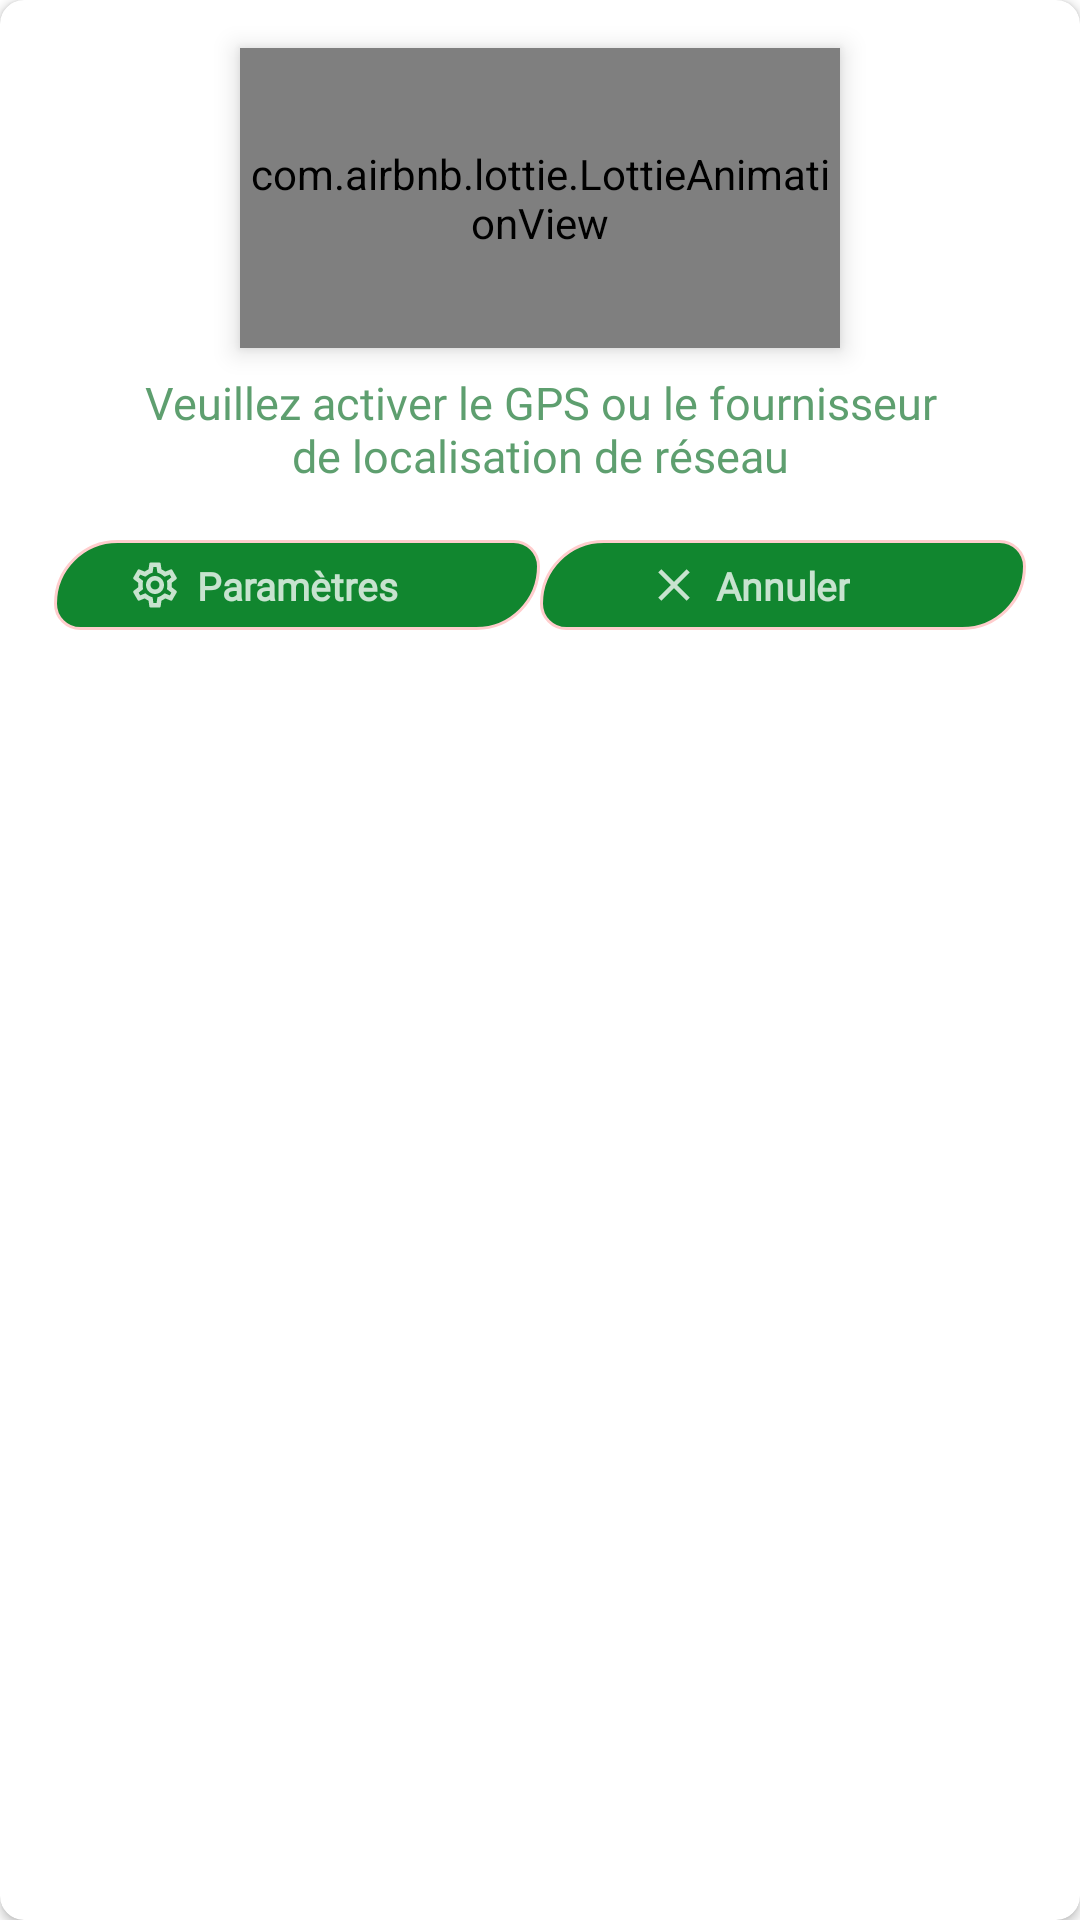

Produce the Android XML layout that renders to this screen, including the resource entries it uses.
<!-- AndroidManifest.xml: application theme Theme.SmartDrive -->
<!-- res/layout/gps_settings.xml -->
<?xml version="1.0" encoding="utf-8"?>
<androidx.cardview.widget.CardView xmlns:android="http://schemas.android.com/apk/res/android"
    xmlns:app="http://schemas.android.com/apk/res-auto"
    android:orientation="vertical"
    android:layout_width="350dp"
    android:layout_height="255dp"
    android:layout_gravity="center"
    android:padding="8dp"
    app:cardCornerRadius="8dp"
    android:layout_marginHorizontal="16dp"
    android:gravity="center"
    android:animateLayoutChanges="true"
    android:theme="@style/login_sigup_theme">


    <LinearLayout
        android:layout_width="match_parent"
        android:layout_height="wrap_content"
        android:orientation="vertical"
        android:gravity="center"
        android:animateLayoutChanges="true">

        <com.airbnb.lottie.LottieAnimationView
            android:id="@+id/errorLogo"
            android:layout_width="200dp"
            android:layout_height="100dp"
            android:elevation="5dp"
            app:lottie_loop="false"
            app:lottie_speed="1"
            android:gravity="center"
            android:scaleType="centerCrop"
            app:lottie_autoPlay="true"
            android:tint="@color/baseGreen"
            app:lottie_rawRes="@raw/gps_settings"
            android:layout_marginTop="16dp"/>




        <TextView
            android:layout_width="270dp"
            android:layout_height="wrap_content"
            android:text="Veuillez activer le GPS ou le fournisseur de localisation de réseau"
            android:textAlignment="center"
            android:textSize="15sp"
            android:fontFamily="@font/alegreya_sans"
            android:textColor="@color/green_settings"
            android:layout_marginBottom="18dp"
            android:layout_marginTop="8dp" />


    <LinearLayout
        android:layout_width="match_parent"
        android:layout_height="wrap_content"
        android:orientation="horizontal"
        android:gravity="center"
        android:layout_marginHorizontal="18sp"
        android:layout_marginBottom="16dp"
        android:animateLayoutChanges="true">


        <androidx.constraintlayout.widget.ConstraintLayout
            android:id="@+id/parametres_btn"
            android:layout_width="45dp"
            android:layout_height="30dp"
            android:layout_weight="1"
            android:animateLayoutChanges="true"
            android:background="@drawable/signin_btn_selector"
            android:elevation="5dp">

            <ImageView
                android:id="@+id/parametres_icon"
                android:layout_width="18dp"
                android:layout_height="18dp"
                app:layout_constraintTop_toTopOf="parent"
                app:layout_constraintBottom_toBottomOf="parent"
                app:layout_constraintEnd_toStartOf="@id/parametres_txt"
                android:layout_marginEnd="5dp"
                android:animateLayoutChanges="true"
                app:tint="@color/myCustomWhite"
                android:src="@drawable/settings_item"
                android:visibility="visible"
                />

            <TextView
                android:id="@+id/parametres_txt"
                android:layout_width="wrap_content"
                android:layout_height="wrap_content"
                android:text="Paramètres"
                android:textSize="13sp"
                android:textStyle="bold"
                android:animateLayoutChanges="true"
                android:fontFamily="@font/aldrich"
                android:textColor="@color/myCustomWhite"
                app:layout_constraintStart_toStartOf="parent"
                app:layout_constraintEnd_toStartOf="@id/parametres_progressbar"
                app:layout_constraintTop_toTopOf="parent"
                app:layout_constraintBottom_toBottomOf="parent"/>


            <ProgressBar
                android:id="@+id/parametres_progressbar"
                android:layout_width="12dp"
                android:layout_height="12dp"
                android:animateLayoutChanges="true"
                app:layout_constraintTop_toTopOf="parent"
                app:layout_constraintBottom_toBottomOf="parent"
                android:indeterminateTint="@color/myCustomWhite2"
                app:layout_constraintEnd_toEndOf="parent"
                android:layout_marginHorizontal="18dp"
                android:visibility="gone"/>

        </androidx.constraintlayout.widget.ConstraintLayout>


        <androidx.constraintlayout.widget.ConstraintLayout
            android:id="@+id/annuler_btn"
            android:layout_width="45dp"
            android:layout_height="30dp"
            android:animateLayoutChanges="true"
            android:layout_weight="1"
            android:background="@drawable/signin_btn_selector"
            android:elevation="5dp">

            <ImageView
                android:id="@+id/annuler_icon"
                android:layout_width="18dp"
                android:layout_height="18dp"
                app:layout_constraintTop_toTopOf="parent"
                app:layout_constraintBottom_toBottomOf="parent"
                app:layout_constraintEnd_toStartOf="@id/annuler_txt"
                android:layout_marginEnd="5dp"
                android:animateLayoutChanges="true"
                app:tint="@color/myCustomWhite"
                android:src="@drawable/ic_close"
                android:visibility="visible"
                />

            <TextView
                android:id="@+id/annuler_txt"
                android:layout_width="wrap_content"
                android:layout_height="wrap_content"
                android:text="Annuler"
                android:textSize="13sp"
                android:textStyle="bold"
                android:animateLayoutChanges="true"
                android:fontFamily="@font/aldrich"
                android:textColor="@color/myCustomWhite"
                app:layout_constraintStart_toStartOf="parent"
                app:layout_constraintEnd_toStartOf="@id/annuler_progressbar"
                app:layout_constraintTop_toTopOf="parent"
                app:layout_constraintBottom_toBottomOf="parent"/>


            <ProgressBar
                android:id="@+id/annuler_progressbar"
                android:layout_width="12dp"
                android:layout_height="12dp"
                android:animateLayoutChanges="true"
                app:layout_constraintTop_toTopOf="parent"
                app:layout_constraintBottom_toBottomOf="parent"
                android:indeterminateTint="@color/myCustomWhite2"
                app:layout_constraintEnd_toEndOf="parent"
                android:layout_marginHorizontal="18dp"
                android:visibility="gone"/>

        </androidx.constraintlayout.widget.ConstraintLayout>

    </LinearLayout>


    </LinearLayout>


</androidx.cardview.widget.CardView>
<!-- resources referenced by this layout -->
<resources>
  <color name="baseGreen">#F3068125</color>
  <color name="green_settings">#CD37884C</color>
  <color name="myCustomWhite">#C4FFFFFF</color>
  <color name="myCustomWhite2">#7AFFFFFF</color>
  <!-- drawable ic_close (drawable) -->
  <vector android:height="22dp" android:tint="@color/baseGreen"
      android:viewportHeight="24" android:viewportWidth="24"
      android:width="22dp" xmlns:android="http://schemas.android.com/apk/res/android">
      <path android:fillColor="@android:color/white" android:pathData="M19,6.41L17.59,5 12,10.59 6.41,5 5,6.41 10.59,12 5,17.59 6.41,19 12,13.41 17.59,19 19,17.59 13.41,12 19,6.41z"/>
  </vector>
  <!-- drawable settings_item: vector/xml drawable (drawable, 2039 chars, omitted) -->
  <!-- drawable signin_btn_selector (drawable) -->
  <?xml version="1.0" encoding="utf-8"?>
  <selector xmlns:android="http://schemas.android.com/apk/res/android">
  
      <item
          android:state_focused="true"
          android:state_pressed="true"
          android:drawable="@drawable/signin_bg" />
  
      <item
          android:state_focused="false"
          android:state_pressed="true"
          android:drawable="@drawable/signin_bg_pressedv2"/>
  
      <item android:drawable="@drawable/signin_bg" />
  
  </selector>
  <style name="login_sigup_theme" parent="Theme.MaterialComponents.DayNight.NoActionBar">
              
  
              <item name="colorPrimary">@color/baseGreen</item>
  
  
              <item name="colorPrimaryVariant">@color/white</item>
              
  
              <item name="colorSecondary">@color/baseGreen</item>
              <item name="colorSecondaryVariant">@color/special_white</item>
              <item name="colorOnSecondary">@color/myCustomWhite2</item>
              <item name="textInputOutlinedStyle">@color/green</item>
  
              
              <item name="android:statusBarColor" tools:targetApi="l">?attr/colorPrimaryVariant</item>
          </style>
  <style name="Theme.SmartDrive" parent="Theme.MaterialComponents.DayNight.NoActionBar">
          
          <item name="colorPrimary">@color/purple_500</item>
          <item name="colorPrimaryVariant">@color/white</item>
          <item name="colorOnPrimary">@color/white</item>
          
          <item name="colorSecondary">@color/teal_200</item>
          <item name="colorSecondaryVariant">@color/baseGreen</item>
          <item name="colorOnSecondary">@color/black</item>
          
          <item name="android:statusBarColor" tools:targetApi="l">?attr/colorPrimaryVariant</item>
  
      </style>
  <!-- drawable signin_bg (drawable) -->
  <?xml version="1.0" encoding="utf-8"?>
  <shape xmlns:android="http://schemas.android.com/apk/res/android">
  
  
      <stroke
          android:width="1dp"
          android:color="#FFCDCD"/>
  
      <solid
          android:color="@color/baseGreen" />
  
      <corners
          android:bottomLeftRadius="12dp"
          android:topLeftRadius="30dp"
          android:topRightRadius="12dp"
          android:bottomRightRadius="30dp"/>
  
  </shape>
  <!-- drawable signin_bg_pressedv2 (drawable) -->
  <?xml version="1.0" encoding="utf-8"?>
  <shape xmlns:android="http://schemas.android.com/apk/res/android">
  
  
      <stroke
          android:width="1dp"
          android:color="#F2FFCDCD"/>
  
      <solid
          android:color="#F7006018" />
  
      <corners
          android:bottomLeftRadius="12dp"
          android:topLeftRadius="30dp"
          android:topRightRadius="12dp"
          android:bottomRightRadius="30dp"/>
  
  </shape>
  <color name="white">#FFFFFFFF</color>
  <color name="special_white">#EBFCFB</color>
  <color name="green">#CE15AA15</color>
  <color name="purple_500">#FF6200EE</color>
  <color name="teal_200">#FF03DAC5</color>
  <color name="black">#FF000000</color>
</resources>
